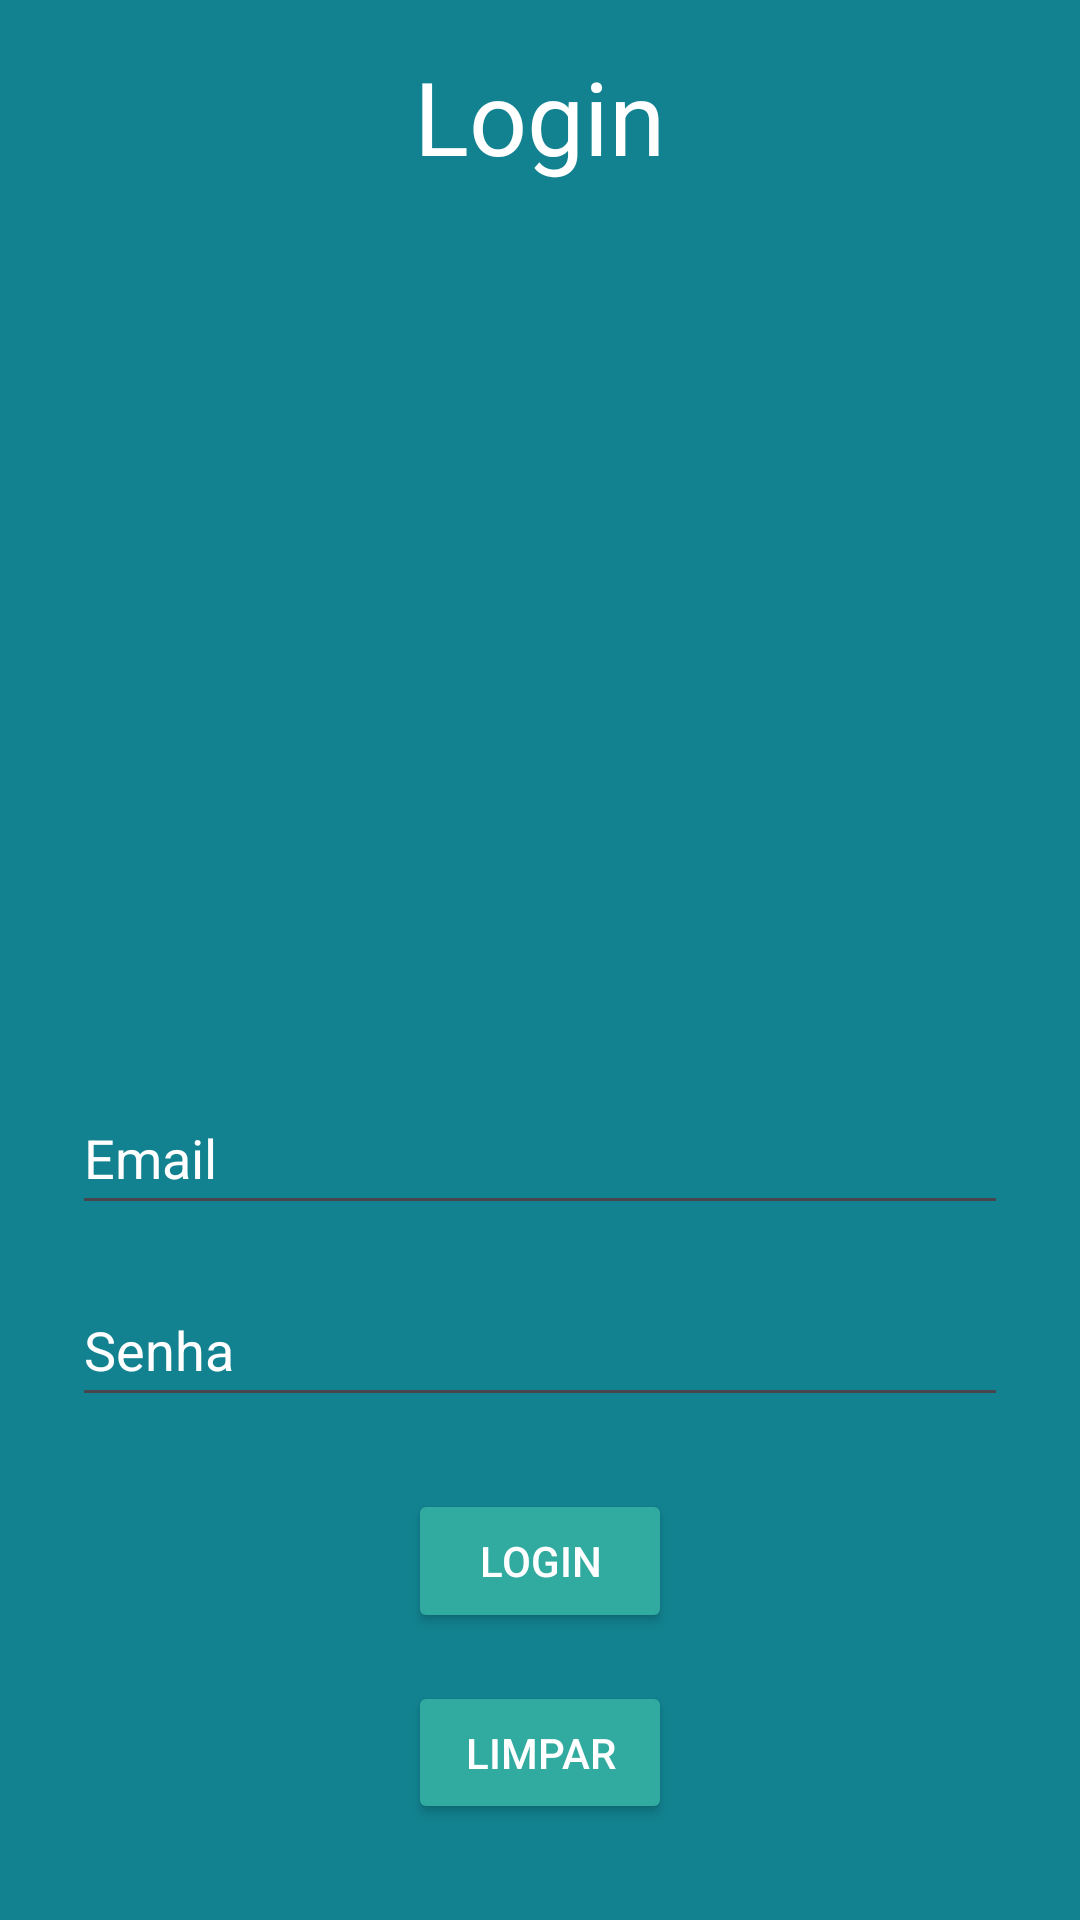

The Android layout XML behind this screen, and the referenced resources:
<!-- AndroidManifest.xml: application theme Theme.AplicativoChackList -->
<!-- res/layout/activity_login.xml -->
<?xml version="1.0" encoding="utf-8"?>
<LinearLayout xmlns:android="http://schemas.android.com/apk/res/android"
    android:layout_width="match_parent"
    android:layout_height="match_parent"
    android:background="#128290"
    android:orientation="vertical"
    android:gravity="center_horizontal"
    android:paddingTop="16dp"
    android:paddingBottom="32dp"
    android:paddingHorizontal="24dp">

    <TextView
        android:id="@+id/login"
        android:layout_width="wrap_content"
        android:layout_height="wrap_content"
        android:text="Login"
        android:textColor="@android:color/white"
        android:textSize="34sp"
        android:layout_marginBottom="16dp" />

    <ImageView
        android:id="@+id/tela"
        android:layout_width="251dp"
        android:layout_height="251dp"
        android:layout_marginBottom="32dp"
        android:src="@drawable/tela" />

    <EditText
        android:id="@+id/email"
        android:layout_width="match_parent"
        android:layout_height="48dp"
        android:hint="Email"
        android:inputType="textEmailAddress"
        android:textColor="@android:color/white"
        android:textColorHint="@android:color/white"
        android:layout_marginBottom="16dp" />

    <EditText
        android:id="@+id/senha"
        android:layout_width="match_parent"
        android:layout_height="48dp"
        android:hint="Senha"
        android:inputType="textPassword"
        android:textColor="@android:color/white"
        android:textColorHint="@android:color/white"
        android:layout_marginBottom="24dp" />

    <Button
        android:id="@+id/logar"
        android:layout_width="wrap_content"
        android:layout_height="wrap_content"
        android:text="Login"
        android:backgroundTint="#31AAA0"
        android:layout_marginBottom="16dp"
        android:textColor="@android:color/white"/>

    <Button
        android:id="@+id/limpar"
        android:layout_width="wrap_content"
        android:layout_height="wrap_content"
        android:text="Limpar"
        android:backgroundTint="#31AAA0"
        android:textColor="@android:color/white"/>

</LinearLayout>
<!-- resources referenced by this layout -->
<resources>
  <style name="Theme.AplicativoChackList" parent="Base.Theme.AplicativoChackList" />
  <style name="Base.Theme.AplicativoChackList" parent="Theme.Material3.DayNight.NoActionBar">
          
          
      </style>
</resources>
